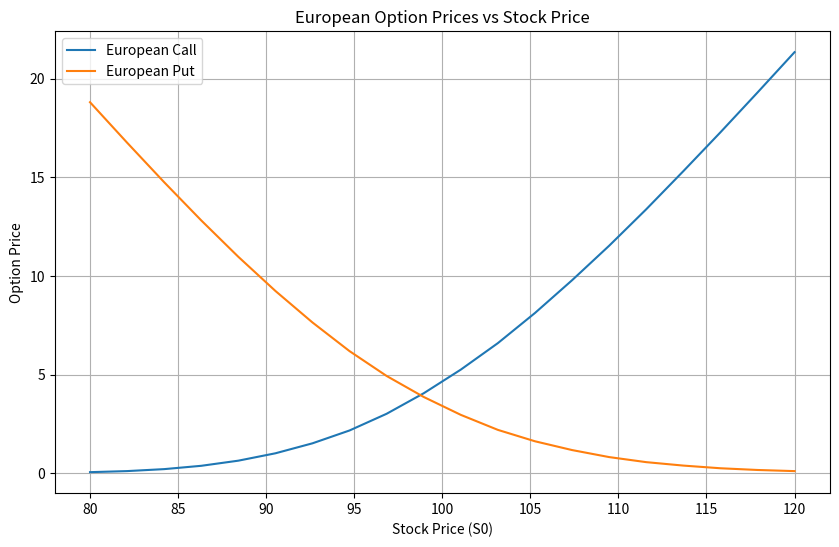

Recreate this plot in Python. (Note: this script raises an exception after producing the figure.)
import numpy as np
import matplotlib.pyplot as plt

def binomial_tree(S0, K, r, sigma, T, N, option_type='call', style='European'):
    dt = T / N
    u = np.exp(sigma * np.sqrt(dt))
    d = 1 / u
    p = (np.exp(r * dt) - d) / (u - d)
    V = np.zeros((N + 1, N + 1))
    S = np.zeros((N + 1, N + 1))
    for i in range(N + 1):
        for j in range(i + 1):
            S[j, i] = S0 * (u ** (i - j)) * (d ** j)
    if option_type == 'call':
        V[:, N] = np.maximum(S[:, N] - K, 0)
    else:
        V[:, N] = np.maximum(K - S[:, N], 0)
    for i in range(N - 1, -1, -1):
        for j in range(i + 1):
            continuation_value = np.exp(-r * dt) * (p * V[j, i + 1] + (1 - p) * V[j + 1, i + 1])
            if style == 'American':
                exercise_value = np.maximum(S[j, i] - K, 0) if option_type == 'call' else np.maximum(K - S[j, i], 0)
                V[j, i] = np.maximum(exercise_value, continuation_value)
            else:
                V[j, i] = continuation_value
    return V[0, 0]

# Parameters
S0_range = np.linspace(80, 120, 20)
K_range = np.linspace(80, 120, 20)
r = 0.05
sigma = 0.20
T = 0.25
N = 50

# Graph 1: European Call/Put vs Stock Price
c_euro_s = [binomial_tree(s, 100, r, sigma, T, N, 'call', 'European') for s in S0_range]
p_euro_s = [binomial_tree(s, 100, r, sigma, T, N, 'put', 'European') for s in S0_range]

plt.figure(figsize=(10, 6))
plt.plot(S0_range, c_euro_s, label='European Call')
plt.plot(S0_range, p_euro_s, label='European Put')
plt.xlabel('Stock Price (S0)')
plt.ylabel('Option Price')
plt.title('European Option Prices vs Stock Price')
plt.legend()
plt.grid(True)
plt.savefig('/home/ubuntu/graph1.png')
plt.close()

# Graph 2: American Call/Put vs Stock Price
c_amer_s = [binomial_tree(s, 100, r, sigma, T, N, 'call', 'American') for s in S0_range]
p_amer_s = [binomial_tree(s, 100, r, sigma, T, N, 'put', 'American') for s in S0_range]

plt.figure(figsize=(10, 6))
plt.plot(S0_range, c_amer_s, label='American Call')
plt.plot(S0_range, p_amer_s, label='American Put')
plt.xlabel('Stock Price (S0)')
plt.ylabel('Option Price')
plt.title('American Option Prices vs Stock Price')
plt.legend()
plt.grid(True)
plt.savefig('/home/ubuntu/graph2.png')
plt.close()

# Graph 3: European and American Call vs Strike
c_euro_k = [binomial_tree(100, k, r, sigma, T, N, 'call', 'European') for k in K_range]
c_amer_k = [binomial_tree(100, k, r, sigma, T, N, 'call', 'American') for k in K_range]

plt.figure(figsize=(10, 6))
plt.plot(K_range, c_euro_k, label='European Call')
plt.plot(K_range, c_amer_k, '--', label='American Call')
plt.xlabel('Strike Price (K)')
plt.ylabel('Option Price')
plt.title('Call Option Prices vs Strike Price')
plt.legend()
plt.grid(True)
plt.savefig('/home/ubuntu/graph3.png')
plt.close()

# Graph 4: European and American Put vs Strike
p_euro_k = [binomial_tree(100, k, r, sigma, T, N, 'put', 'European') for k in K_range]
p_amer_k = [binomial_tree(100, k, r, sigma, T, N, 'put', 'American') for k in K_range]

plt.figure(figsize=(10, 6))
plt.plot(K_range, p_euro_k, label='European Put')
plt.plot(K_range, p_amer_k, '--', label='American Put')
plt.xlabel('Strike Price (K)')
plt.ylabel('Option Price')
plt.title('Put Option Prices vs Strike Price')
plt.legend()
plt.grid(True)
plt.savefig('/home/ubuntu/graph4.png')
plt.close()
